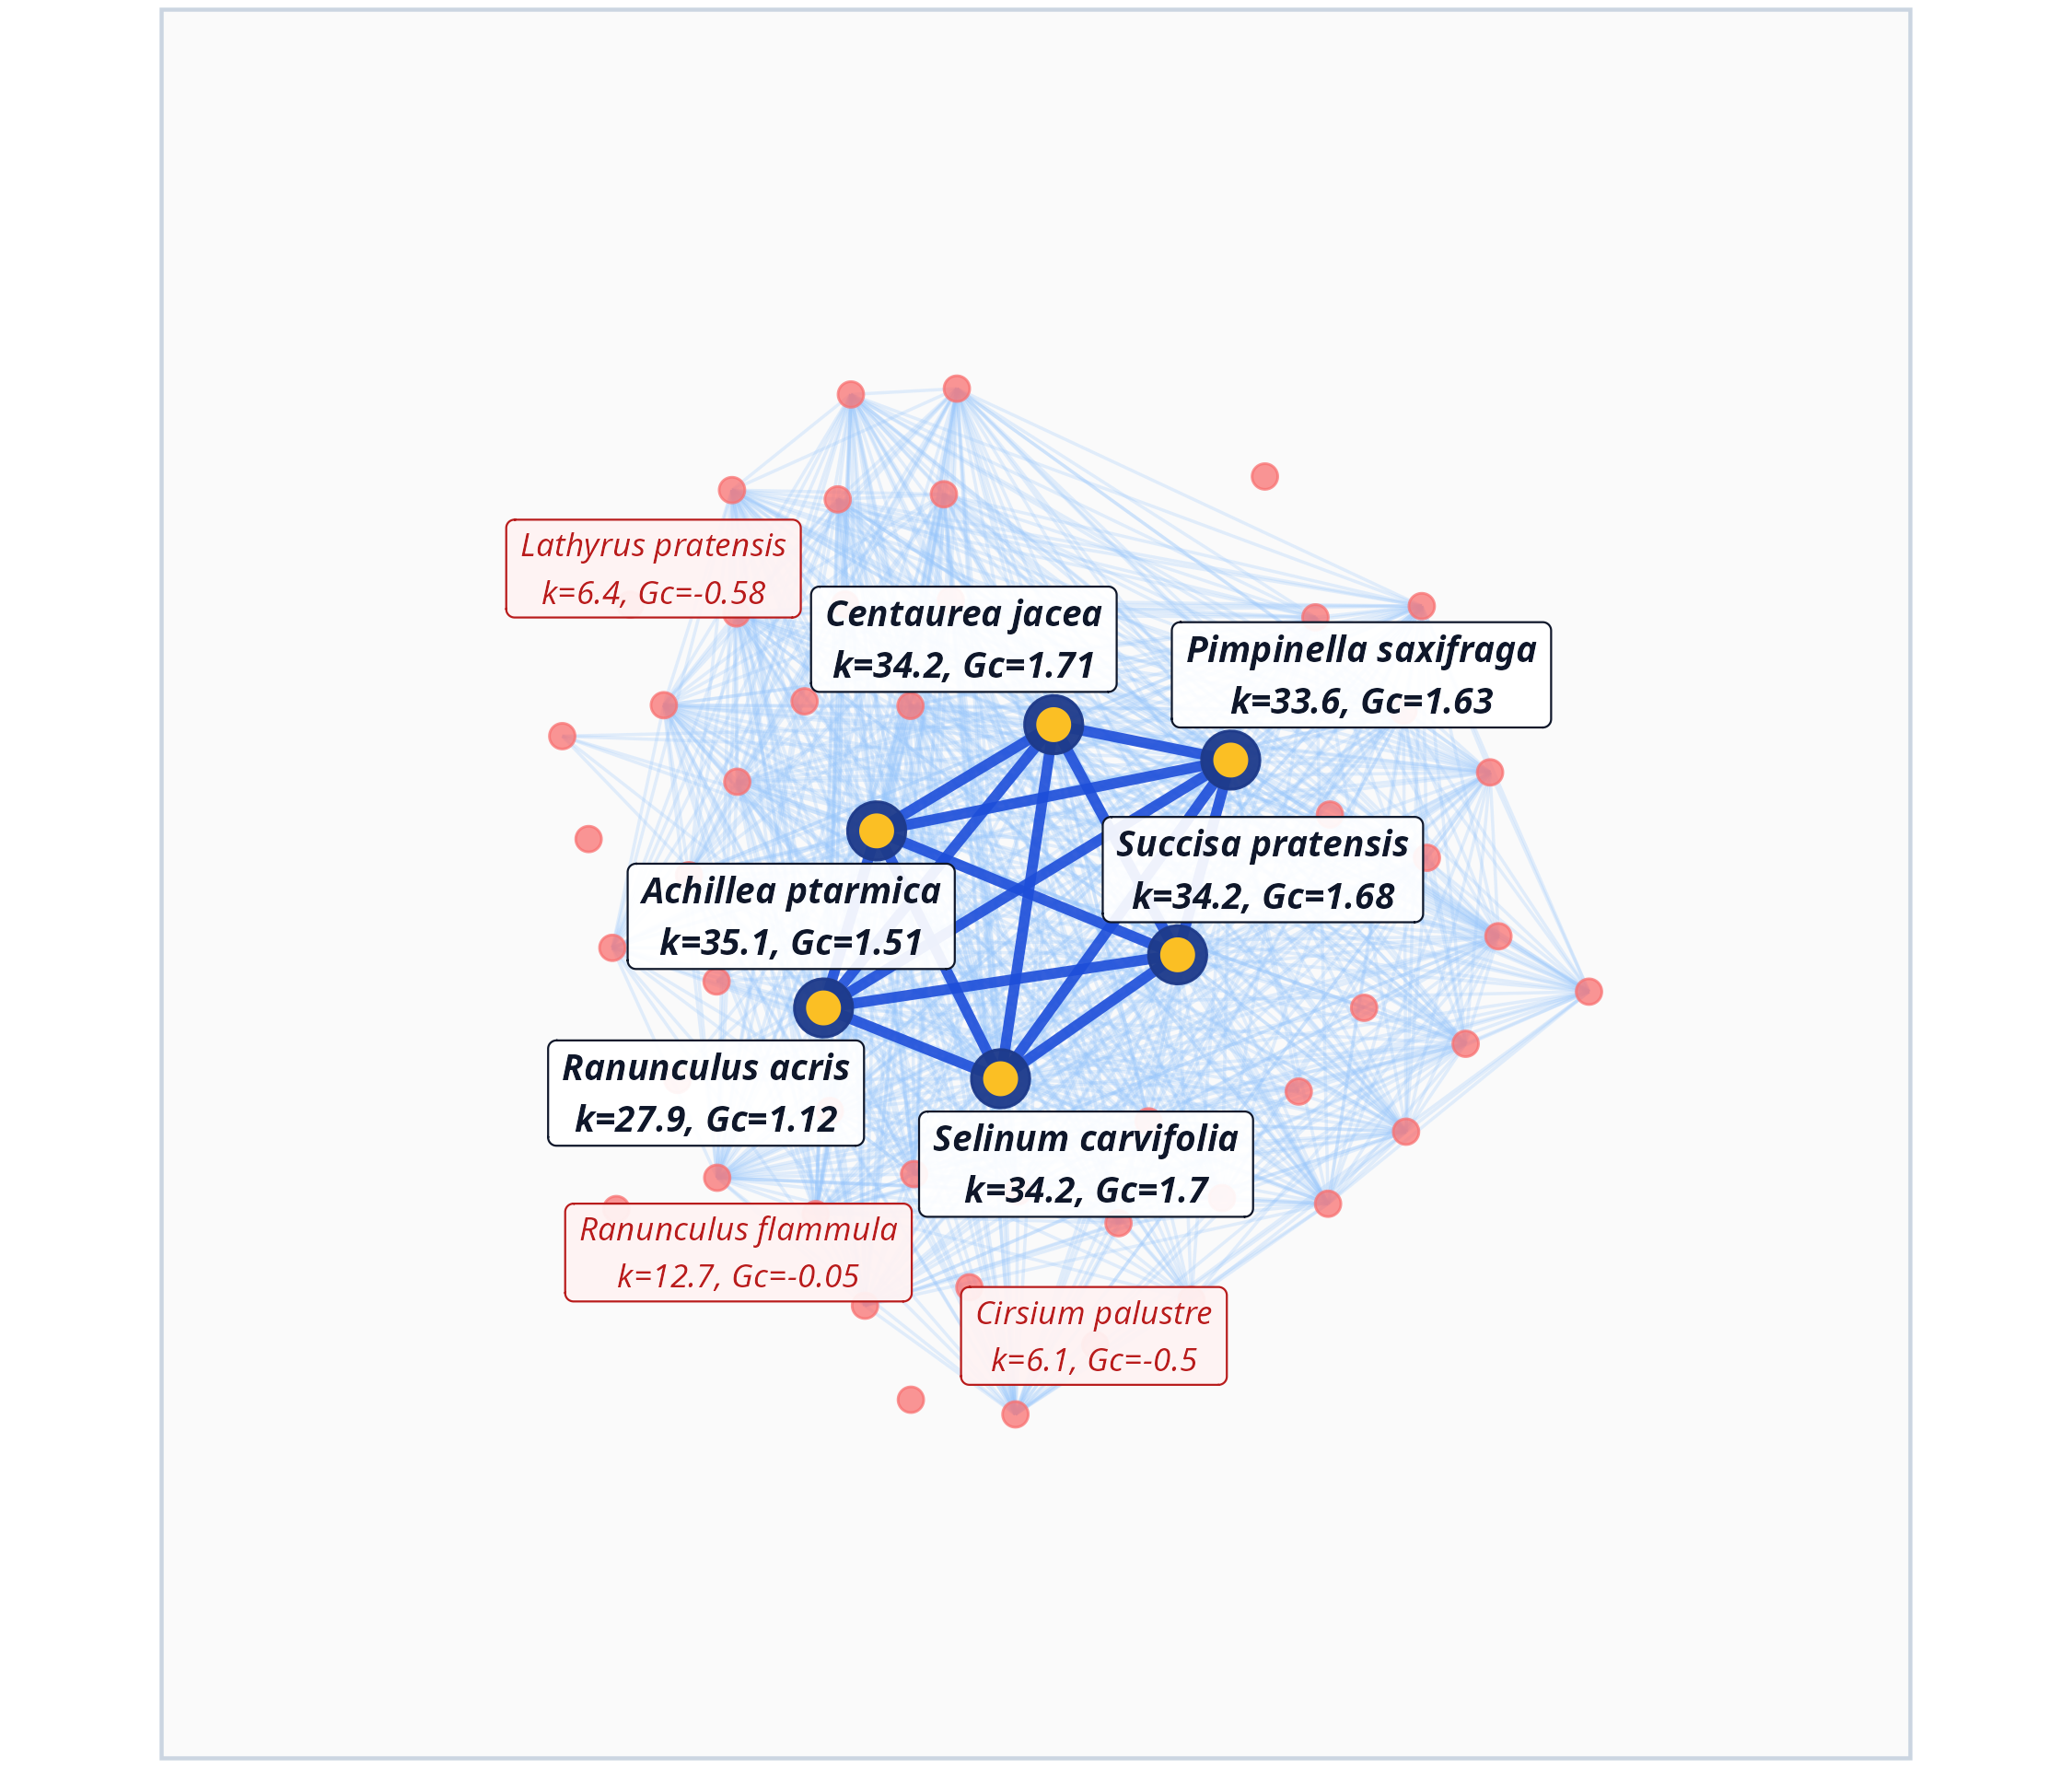

Recreate this plot in R.
library(igraph)
library(ggplot2)
library(dplyr)
library(ggrepel)

load('/home/meow/ownCloud - Mgr Jakub Štenc Phd@owncloud.cesnet.cz/Psani_clanku/2025/Annual_dynamics_pollinator_sharing/local_packages/HanPolNet/data/interaction_data.rda')
core_def <- read.csv('/home/meow/ownCloud - Mgr Jakub Štenc Phd@owncloud.cesnet.cz/Psani_clanku/2025/Annual_dynamics_pollinator_sharing/outputs/Data_Prep/core_definition.csv')

valid_interactions <- subset(interaction_data, network_species != "not_network_species" & !is.na(plant_name) & plant_name != "")
bip_tab <- table(valid_interactions$plant_name, valid_interactions$network_species)
bip_mat <- as.matrix(bip_tab > 0) + 0

plant_adj <- bip_mat %*% t(bip_mat)
diag(plant_adj) <- 0

common_plants <- intersect(rownames(plant_adj), core_def$Plant_Species)
plant_adj <- plant_adj[common_plants, common_plants]

plant_nodes <- data.frame(Species = common_plants, stringsAsFactors = FALSE)
plant_nodes <- merge(plant_nodes, core_def[, c("Plant_Species", "Mean_k", "Obs_Mean_Gc", "Core_Status")], by.x = "Species", by.y = "Plant_Species")
plant_nodes$Role <- ifelse(plant_nodes$Core_Status == "Core", "Core Plant", "Peripheral Plant")
plant_nodes$Mean_k_round <- round(plant_nodes$Mean_k, 1)
plant_nodes$Gc_round <- round(plant_nodes$Obs_Mean_Gc, 2)

g_plant <- graph_from_adjacency_matrix(plant_adj, mode = "undirected", weighted = TRUE)

# Let's test a natural organic layout:
# In Europe airport map:
# Core hubs are in the central-west region with organic positions:
# e.g. London (-0.5, 0.8), Amsterdam (0.2, 1.0), Paris (-0.2, 0.1), Frankfurt (0.9, 0.4), Munich (1.4, -0.2)
# Notice how natural and organic that cluster looks!
# For our 6 core meadow plants, let's arrange them in a similarly natural, organic central cluster:
# None of them on a regular circle, no geometric symmetry, but an organic core cluster that anchors the network:
# Centaurea jacea, Succisa pratensis, Selinum carvifolia, Achillea ptarmica, Pimpinella saxifraga, Ranunculus acris

# Let's test an organic force layout or hybrid spring layout where:
# We start with organic core positions that have natural spacing and asymmetry:
core_pos <- data.frame(
  Species = c("Centaurea jacea", "Succisa pratensis", "Achillea ptarmica", "Selinum carvifolia", "Pimpinella saxifraga", "Ranunculus acris"),
  x = c(0.1,  0.8, -0.9, -0.2,  1.1, -1.2),
  y = c(0.9, -0.4,  0.3, -1.1,  0.7, -0.7)
)

# For peripheral plants, let their positions be attracted to the core plants based on shared pollinator counts,
# with natural organic scatter and spring repulsion:
set.seed(42)
periph_sp <- subset(plant_nodes, Role == "Peripheral Plant")$Species

coords <- matrix(0, nrow = nrow(plant_nodes), ncol = 2)
rownames(coords) <- plant_nodes$Species

for (i in 1:nrow(core_pos)) {
  coords[core_pos$Species[i], ] <- c(core_pos$x[i], core_pos$y[i])
}

# For each peripheral species, find its attraction center (weighted average of core positions by shared pollinators)
for (sp in periph_sp) {
  weights <- plant_adj[sp, core_pos$Species]
  if (sum(weights) > 0) {
    w_norm <- weights / sum(weights)
    center_x <- sum(w_norm * core_pos$x)
    center_y <- sum(w_norm * core_pos$y)
  } else {
    center_x <- 0
    center_y <- 0
  }
  # Push peripheral outward naturally based on distance from core and add organic dispersion
  angle <- atan2(center_y + rnorm(1, 0, 0.5), center_x + rnorm(1, 0, 0.5))
  # Total degree determines how peripheral it is (lower degree = further out)
  deg <- sum(plant_adj[sp, ])
  dist_factor <- 2.2 + 1.8 * (1 - min(deg, 30) / 30) + rnorm(1, 0, 0.3)
  coords[sp, 1] <- center_x + dist_factor * cos(angle)
  coords[sp, 2] <- center_y + dist_factor * sin(angle)
}

# Run a few iterations of spring relaxation on peripheral nodes so they don't overlap
for (iter in 1:50) {
  for (i in 1:length(periph_sp)) {
    sp1 <- periph_sp[i]
    p1 <- coords[sp1, ]
    # Repulsion from all other nodes
    force_x <- 0
    force_y <- 0
    for (j in 1:nrow(coords)) {
      if (rownames(coords)[j] != sp1) {
        p2 <- coords[j, ]
        dx <- p1[1] - p2[1]
        dy <- p1[2] - p2[2]
        d <- sqrt(dx^2 + dy^2)
        if (d < 0.6 && d > 0.001) {
          repel <- (0.6 - d) / d
          force_x <- force_x + dx * repel * 0.2
          force_y <- force_y + dy * repel * 0.2
        }
      }
    }
    # Keep within box
    coords[sp1, 1] <- coords[sp1, 1] + force_x
    coords[sp1, 2] <- coords[sp1, 2] + force_y
  }
}

plant_nodes$x <- coords[plant_nodes$Species, 1]
plant_nodes$y <- coords[plant_nodes$Species, 2]

edges_plant <- igraph::as_data_frame(g_plant, what = "edges")
edges_plant <- merge(edges_plant, plant_nodes[, c("Species", "x", "y", "Role")], by.x = "from", by.y = "Species")
colnames(edges_plant)[4:6] <- c("x1", "y1", "role1")
edges_plant <- merge(edges_plant, plant_nodes[, c("Species", "x", "y", "Role")], by.x = "to", by.y = "Species")
colnames(edges_plant)[7:9] <- c("x2", "y2", "role2")

edges_plant$EdgeType <- ifelse(edges_plant$role1 == "Core Plant" & edges_plant$role2 == "Core Plant", "Core-Core",
                        ifelse(edges_plant$role1 == "Core Plant" | edges_plant$role2 == "Core Plant", "Core-Spoke", "Spoke-Spoke"))

edges_plot <- subset(edges_plant, EdgeType == "Core-Core" | (EdgeType == "Core-Spoke" & weight >= 3) | (EdgeType == "Spoke-Spoke" & weight >= 8))

plant_nodes$Label <- ifelse(plant_nodes$Role == "Core Plant",
                           paste0(plant_nodes$Species, "\nk=", plant_nodes$Mean_k_round, ", Gc=", plant_nodes$Gc_round),
                           "")
ex_periph <- c("Lathyrus pratensis", "Ranunculus flammula", "Cirsium palustre")
plant_nodes$Label[plant_nodes$Species %in% ex_periph] <- paste0(plant_nodes$Species[plant_nodes$Species %in% ex_periph], "\nk=", plant_nodes$Mean_k_round[plant_nodes$Species %in% ex_periph], ", Gc=", plant_nodes$Gc_round[plant_nodes$Species %in% ex_periph])

base_theme <- theme_void() +
  theme(
    plot.margin = margin(2, 2, 2, 2),
    panel.background = element_rect(fill = "#FAFAFA", color = "#CBD5E1", linewidth = 1)
  )

p <- ggplot() +
  # Spoke edges
  geom_segment(data = subset(edges_plot, EdgeType != "Core-Core"),
               aes(x = x1, y = y1, xend = x2, yend = y2),
               color = "#93C5FD", alpha = 0.25, linewidth = 0.4) +
  # Core-Core backbone edges
  geom_segment(data = subset(edges_plot, EdgeType == "Core-Core"),
               aes(x = x1, y = y1, xend = x2, yend = y2),
               color = "#1D4ED8", alpha = 0.9, linewidth = 1.3) +
  # Peripheral plants
  geom_point(data = subset(plant_nodes, Role == "Peripheral Plant"),
             aes(x = x, y = y), color = "#F87171", alpha = 0.75, size = 2.8) +
  # Core plants
  geom_point(data = subset(plant_nodes, Role == "Core Plant"),
             aes(x = x, y = y), color = "#1E3A8A", size = 6.8, alpha = 0.95) +
  geom_point(data = subset(plant_nodes, Role == "Core Plant"),
             aes(x = x, y = y), color = "#FBBF24", size = 3.6) +
  # Labels
  geom_label_repel(data = subset(plant_nodes, Role == "Core Plant"),
                   aes(x = x, y = y, label = Label),
                   fontface = "bold.italic", size = 3.3, color = "#0F172A", fill = alpha("white", 0.92),
                   box.padding = 0.5, point.padding = 0.4, segment.color = "#1E3A8A", segment.size = 0.5) +
  geom_label_repel(data = subset(plant_nodes, Species %in% ex_periph),
                   aes(x = x, y = y, label = Label),
                   fontface = "italic", size = 3.0, color = "#B91C1C", fill = alpha("#FEF2F2", 0.95),
                   box.padding = 0.45, point.padding = 0.35, segment.color = "#DC2626", segment.size = 0.5) +
  coord_fixed(xlim = c(-4.5, 4.5), ylim = c(-4.5, 4.5)) +
  base_theme

ggsave("test_organic_meadow.png", p, width = 7.5, height = 6.4, dpi = 300)
cat("Saved test_organic_meadow.png\n")
